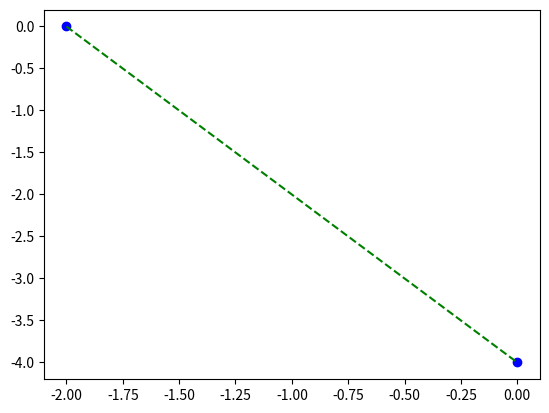

Write the Python code that produced this figure.
from matplotlib import pyplot as plt

xs = [-2, 0]
ys = [0, -4]

plt.plot(xs, ys, 'bo')
plt.plot(xs, ys, 'g--')
#plt.savefig('linear-reg-1.png')

